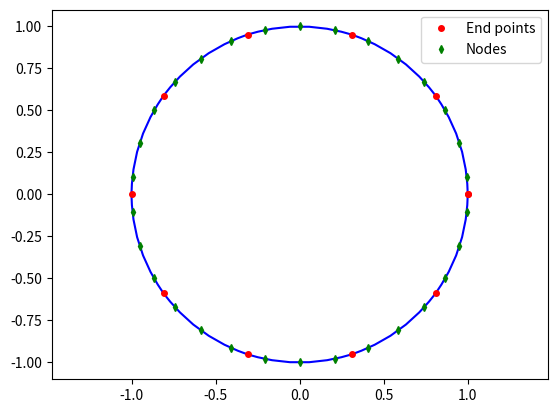

Write Python code to recreate this figure.
#!/usr/bin/env python3
# -*- coding: utf-8 -*-
"""
Created on Mon Jul 31 15:40:23 2017
Compute the perimeter of a cincunference using quadratic continuous elements
[redacted]
"""
import numpy as np
import matplotlib.pyplot as plt

def compute_denodes(nelem,xcenter,ycenter,radius):
    denodes=np.zeros((3*nelem,2))
    dtheta=2*np.pi/nelem
    for i in range(nelem):
        thetaini=i*dtheta
        xnode1=xcenter+radius*np.cos(thetaini+dtheta/6)
        xnode2=xcenter+radius*np.cos(thetaini+dtheta/2)
        xnode3=xcenter+radius*np.cos(thetaini+5*dtheta/6)
        ynode1=ycenter+radius*np.sin(thetaini+dtheta/6)
        ynode2=ycenter+radius*np.sin(thetaini+dtheta/2)
        ynode3=ycenter+radius*np.sin(thetaini+5*dtheta/6)
        denodes[3*(i+1)-3,:]=[xnode1,ynode1]
        denodes[3*(i+1)-2,:]=[xnode2,ynode2]
        denodes[3*(i+1)-1,:]=[xnode3,ynode3]
    return denodes
        

def  calc_F(f,r,teta,xi,w):
    drodxi=r/2
    ngp = len(xi)
    F = 0
    for i in range(ngp):
        ro=r/2*(xi[i]+1)
        x=ro*np.cos(teta)
        y=ro*np.sin(teta)
        F=F+eval(f)*ro*drodxi*w[i]
    return F


def compute_perimeter(elem,nodes,f):
    ngp=8
    xi, weight = np.polynomial.legendre.leggauss(ngp)        
    n_el = elem.shape[0]
    xplot=np.zeros(ngp*n_el)
    yplot=np.zeros(ngp*n_el)
    Perimeter=0
    intF=0
    for i in range(n_el):
        node1 = elem[i,0]
        node2 = elem[i,1]
        node3 = elem[i,2]
        x1 = nodes[node1,0]
        y1 = nodes[node1,1]
        x2 = nodes[node2,0]
        y2 = nodes[node2,1]
        x3 = nodes[node3,0]
        y3 = nodes[node3,1]        
        for k in range(ngp):
            N1 = xi[k]*(9/8*xi[k]-3/4)
            N2 = 1-9/4*xi[k]**2
            N3 = xi[k]*(9/8*xi[k]+3/4)
            x=N1*x1+N2*x2+N3*x3
            y=N1*y1+N2*y2+N3*y3
            ivet=ngp*i+k # index of vectors that contain points to be plotted
            xplot[ivet]=x
            yplot[ivet]=y
            dN1dxi=3*(-1 + 3*xi[k])/4;
            dN2dxi=-9*xi[k]/2;
            dN3dxi=3*(1 + 3*xi[k])/4;
            dxdxi=dN1dxi*x1+dN2dxi*x2+dN3dxi*x3
            dydxi=dN1dxi*y1+dN2dxi*y2+dN3dxi*y3
            dgamadxi=np.sqrt(dxdxi**2+dydxi**2)
            sx=dxdxi/dgamadxi;
            sy=dydxi/dgamadxi;
            nx=sy;
            ny=-sx;
            r=np.sqrt(x**2+y**2)
            rx=x/r
            ry=y/r
            theta=np.arctan2(ry,rx)
            nr=nx*rx+ny*ry     
            F=calc_F(f,r,theta,xi,weight)
            intF= intF+ F*nr/r * dgamadxi * weight[k]
            Perimeter = Perimeter + dgamadxi * weight[k]
    return intF,Perimeter,xplot,yplot

nelem = 10  # Number of elements
radius=1. # Radius of the circunferemce
xcenter=0
ycenter=0
f='1'

angles = np.linspace(0, 2*np.pi, 2*nelem, endpoint=False)

# Create the x and y coordinates of the points.
x = xcenter+radius*np.cos(angles)
y = ycenter+radius*np.sin(angles)

# nodes for quadratic continuous elements
cenodes=np.concatenate((x, y)).reshape(2,-1).transpose()
ceinodes=np.arange(2*nelem,dtype=int)
elem=np.zeros((nelem,3),dtype=int)


# Create the elem matrix for quadratic continuous elements
celem=np.zeros((nelem,3),dtype=int)
celem[:,0]=ceinodes[0::2];
celem[:,1]=ceinodes[1::2];
celem[:-1,2]=ceinodes[2::2]
celem[-1,2]=ceinodes[0] # last node of second column equal to first node

# Create the node matrix for quadratic discontinuous elements
denodes=compute_denodes(nelem,xcenter,ycenter,radius)

inodes=np.arange(3*nelem,dtype=int)
elem=np.zeros((nelem,3),dtype=int)


# Create the elem matrix for quadratic discontinuous elements
elem=np.zeros((nelem,3),dtype=int)
elem[:,0]=inodes[0::3]
elem[:,1]=inodes[1::3]
elem[:,2]=inodes[2::3]
intf,perimeter,xplot,yplot=compute_perimeter(elem,denodes,f)
print('Perimeter = ',perimeter)
print('int f dxdy = ',intf)

# Plot mesh
xnode=np.append(cenodes[:,0],cenodes[0,0])
ynode=np.append(cenodes[:,1],cenodes[0,1])
plt.plot(xplot,yplot,"b-",markersize=4)	# Plot the node of the elements
plt.plot(xnode[::2],ynode[::2],"ro",markersize=4,label='End points')	# Plot the node of the elements
plt.plot(denodes[:,0],denodes[:,1],"gd",markersize=4,label='Nodes')	# Plot the node of the elements
plt.axis("equal")
# Create a legend of all the existing plots using their labels as names
plt.legend(loc="upper right",fancybox="true") 